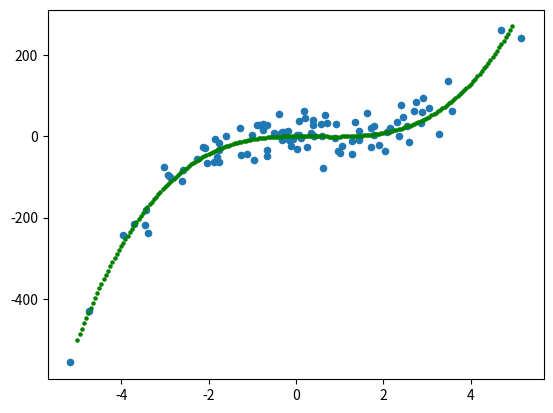

Write Python code to recreate this figure.
'''Polynomial regression using a linear algorithm with gradient descent'''

import numpy as np
import matplotlib.pyplot as plt

# CREATE ARTIFICIAL DATA
x_data = 2*np.random.normal(0, 1, 100)
y_data = 2 + 1*x_data -5*(x_data ** 2) + 3*(x_data**3)+ 10*np.random.normal(0, 3, 100)

# DEFINE THE RELEVANT OBJECTS
m = len(x_data)
X_temp = np.asmatrix(x_data).T
X_sq = np.square(X_temp)
X_cube = np.power(X_temp, 3)
y = np.asmatrix(y_data.T)
X = np.hstack((np.ones((m,1)), X_temp, X_sq, X_cube))

# GRADIENT DESCENT
alpha = 0.001   # learning rate
i_max = 100 # Max number of steps
cost = []
theta = np.array([[0],[0],[0],[0]])  # Ansatz for theta

for i in range(1, i_max+1):
    M = np.dot(X, theta) - y.T
    theta = theta - (alpha/m)*(np.dot(X.T, M))
    J = (0.5/m)*(np.dot(M.T, M))  # Computes the cost function
    cost.append(J[0,0])

print('The parameters vector is:', theta)

# R^S ANALYSIS
res = np.dot(X, theta) - y.T
ss_res = np.dot(res.T, res)
res_var = y.T - y.T.mean(axis=0)
ss_tot = np.dot(res_var.T, res_var)
r2 = 1 - (ss_res/ss_tot)
print('The R^2 value is:', r2[0,0])

# PLOTS
t = np.arange(-5, 5, 0.05)
pred_line = theta[0,0] + theta[1,0]*t + theta[2,0]*(t**2) + theta[3,0]*(t**3)

plt.scatter(x_data, y_data, s=20)
plt.scatter(t, pred_line, c = 'g', s = 5)
plt.show()
